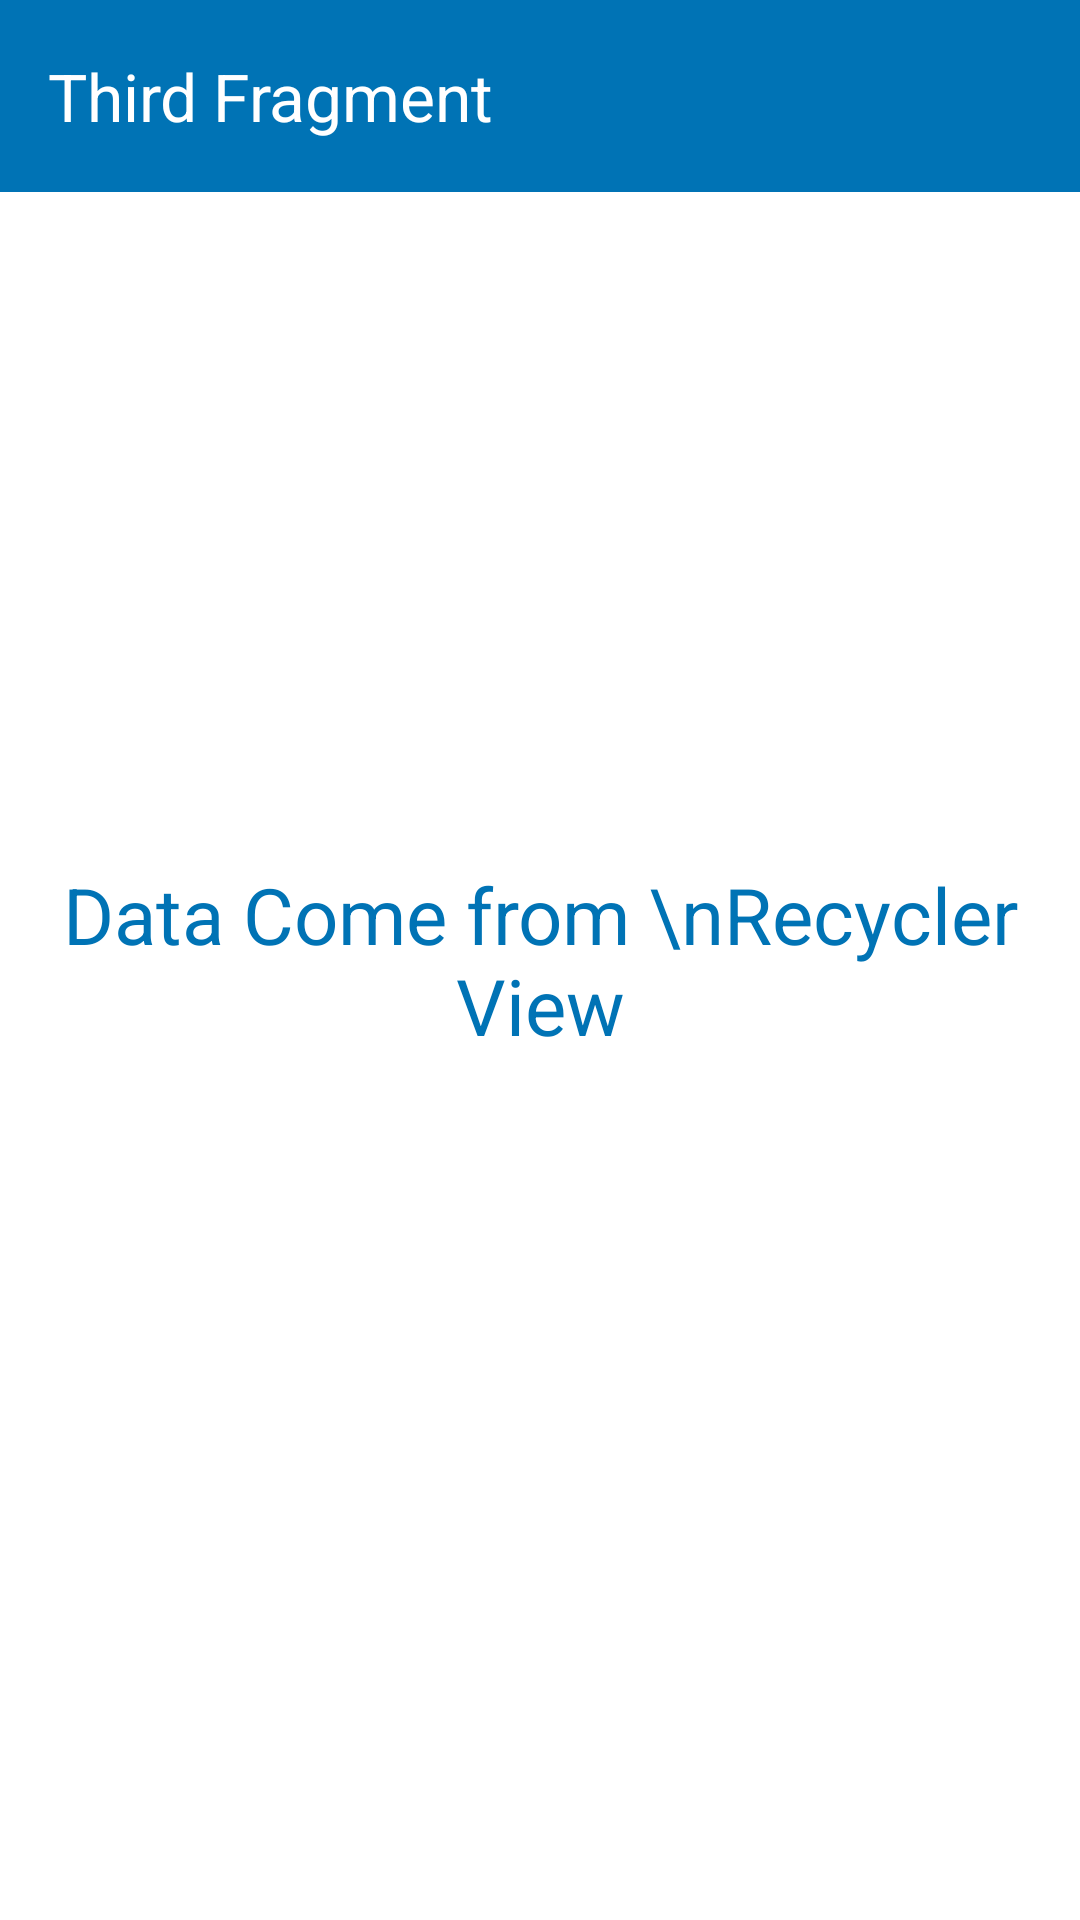

The Android layout XML behind this screen, and the referenced resources:
<!-- AndroidManifest.xml: application theme Theme.ShahzaibDeveloperTask -->
<!-- res/layout/fragment_third.xml -->
<?xml version="1.0" encoding="utf-8"?>
<androidx.constraintlayout.widget.ConstraintLayout xmlns:android="http://schemas.android.com/apk/res/android"
    xmlns:app="http://schemas.android.com/apk/res-auto"
    xmlns:tools="http://schemas.android.com/tools"
    android:layout_width="match_parent"
    android:layout_height="match_parent"
    android:background="@color/white"
    tools:context=".fragments.ThirdFragment">

    <androidx.appcompat.widget.Toolbar
        android:id="@+id/toolbar"
        android:layout_width="0dp"
        android:layout_height="?attr/actionBarSize"
        android:background="@color/appColor"
        android:elevation="4dp"
        android:theme="@style/ThemeOverlay.AppCompat.Dark.ActionBar"

        app:layout_constraintBottom_toBottomOf="parent"
        app:layout_constraintEnd_toEndOf="parent"
        app:layout_constraintStart_toStartOf="parent"
        app:layout_constraintTop_toTopOf="parent"
        app:layout_constraintVertical_bias="0.0"
        app:popupTheme="@style/ThemeOverlay.AppCompat.Light"
        app:title="Third Fragment">


        <TextView
            android:visibility="gone"
            android:id="@+id/imageText"
            android:layout_width="wrap_content"
            android:layout_height="wrap_content"
            android:layout_marginStart="80dp"
            android:layout_marginTop="5dp"
            android:text="Image"
            android:textColor="#ffffff"
            android:textSize="22sp" />

        <ImageView
            android:visibility="gone"
            android:id="@+id/btnShare"
            android:layout_width="33dp"
            android:layout_height="33dp"
            android:layout_marginStart="10dp"
            android:layout_marginTop="15dp"
            android:src="@drawable/baseline_share_24" />

    </androidx.appcompat.widget.Toolbar>

    <TextView
        android:id="@+id/sampleNote"
        android:layout_width="wrap_content"
        android:layout_height="wrap_content"
        android:text="Data Come from \nRecycler View"
        android:textColor="@color/appColor"
        android:textSize="26sp"
        android:textAlignment="center"
        app:layout_constraintBottom_toBottomOf="parent"
        app:layout_constraintEnd_toEndOf="parent"
        app:layout_constraintHorizontal_bias="0.5"
        app:layout_constraintStart_toStartOf="parent"
        app:layout_constraintTop_toTopOf="parent"
        app:layout_constraintVertical_bias="0.5" />

    <ImageView
        android:id="@+id/selected_ImageView"
        android:layout_width="match_parent"
        android:layout_height="0dp"
        android:layout_weight="1"
        android:scaleType="centerCrop"
        android:visibility="gone"
        app:layout_constraintBottom_toBottomOf="parent"
        app:layout_constraintTop_toBottomOf="@+id/selected_TitleTextView" />

    <TextView
        android:id="@+id/selected_TitleTextView"
        android:layout_width="match_parent"
        android:layout_height="wrap_content"
        android:padding="16dp"
        android:textAppearance="?android:textAppearanceMedium"
        android:visibility="gone"
        app:layout_constraintBottom_toBottomOf="parent"
        app:layout_constraintEnd_toEndOf="parent"
        app:layout_constraintHorizontal_bias="0.5"
        app:layout_constraintStart_toStartOf="parent"
        app:layout_constraintTop_toBottomOf="@+id/toolbar"
        app:layout_constraintVertical_bias="0.0"
        tools:text="Sample Title" />

    <com.google.android.gms.ads.AdView
        android:id="@+id/adView"
        android:layout_width="wrap_content"
        android:layout_height="wrap_content"
        android:layout_alignParentBottom="true"
        android:layout_centerHorizontal="true"
        android:visibility="gone"
        app:adSize="LARGE_BANNER"
        app:adUnitId="ca-app-pub-3940256099942544/6300978111"
        app:layout_constraintBottom_toBottomOf="parent"
        app:layout_constraintEnd_toEndOf="parent"
        app:layout_constraintHorizontal_bias="0.5"
        app:layout_constraintStart_toStartOf="parent"
        app:layout_constraintTop_toTopOf="@+id/selected_ImageView"
        app:layout_constraintVertical_bias="1.0" />


</androidx.constraintlayout.widget.ConstraintLayout>
<!-- resources referenced by this layout -->
<resources>
  <color name="appColor">#0073b5</color>
  <color name="white">#FFFFFFFF</color>
  <style name="Theme.ShahzaibDeveloperTask" parent="Base.Theme.ShahzaibDeveloperTask" />
  <style name="Base.Theme.ShahzaibDeveloperTask" parent="Theme.Material3.DayNight.NoActionBar">
          
           <item name="colorPrimary">@color/appColor</item>
      </style>
</resources>
